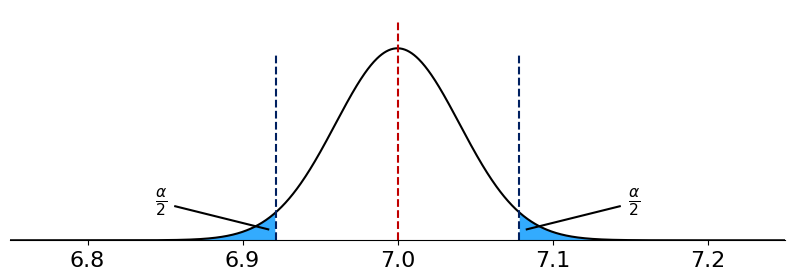

Python code for this plot: (Note: this script raises an exception after producing the figure.)
# %%
import numpy as np
import matplotlib.pyplot as plt
from scipy.stats import norm
from matplotlib.animation import FuncAnimation
from matplotlib.collections import PolyCollection
# matplotlib parameters to ensure correctness of Chinese characters 
plt.rcParams["font.family"] = 'sans-serif'
plt.rcParams['font.sans-serif']=['Arial Unicode MS', 'SimHei'] # Chinese font
plt.rcParams['axes.unicode_minus']=False # correct minus sign

plt.rcParams["font.size"] = 16
plt.rcParams["xtick.labelsize"] = 16
plt.rcParams["ytick.labelsize"] = 16
plt.rcParams["axes.spines.top"] = False
plt.rcParams["axes.spines.right"] = False
#%%
prefix = 'Hypothesis_movie'
class UpdateFigure:
    def __init__(self, 
        ax:plt.Axes, dx:float=0.05):
        """Plot the first frame for the animation.

        Args:
            ax (plt.Axes): axes of flight icons.
        """

        self.ax = ax
        self.ax.spines["left"].set_visible(False)
        self.dx = dx
        self.mean = 7.0
        self.sigma = 0.04
        self.th = 0.0784
        self.x = np.linspace(-0.25,0.25,1000) + self.mean

        self.ax.set_xlim(self.x[0],self.x[-1])
        self.ax.set_ylim(0, 12.0)
        self.norm = norm(loc=self.mean, scale=self.sigma)
        self.gauss = self.norm.pdf
        self.isf = self.norm.isf(0.025)
        self.ppf = self.norm.ppf(0.025)
        self.ax.set_yticks([])

        # start ploting
        plt.savefig(prefix+'_step1.pdf')
        self.line = self.ax.plot(self.x,self.gauss(self.x), color='k', zorder=1)
        plt.savefig(prefix+'_step2.pdf')
        self.ax.axvline(self.mean, ymax=0.95, ls='--', color='#C00000')

        vline0 = self.ax.axvline(norm.isf(0.025, loc=self.mean, scale=self.sigma), ymax=0.8, ls='--', color='#002060')
        vline1 = self.ax.axvline(norm.ppf(0.025, loc=self.mean, scale=self.sigma), ymax=0.8, ls='--', color='#002060')
        self.vlines = [vline0, vline1]
        plt.savefig(prefix+'_step3.pdf')

        shade_verts = [
            self._shading_verts(self.isf, 'right'), 
            self._shading_verts(self.ppf, 'left'),
        ]
        self.shades = [
            PolyCollection(verts, fc='#0096FE', alpha=0.8, zorder=0)
            for verts in shade_verts
        ]
        [self.ax.add_collection(shade) for shade in self.shades]
        stick0, text0 = self.create_text(self.isf, 'right')
        stick1, text1 = self.create_text(self.ppf, 'left')
        self.texts = [text0, text1]
        self.sticks = [stick0, stick1]
        plt.savefig(prefix+'_step4.pdf')

    def create_text(self, x, direction='right'):
        height = 1.2
        width = 0.06
        offset = 0.005
        if direction == 'right':
            stick, = self.ax.plot(x+np.array([offset, offset+width]),self.gauss(x+offset)/2+np.array([0., height]), color='k', zorder=1)
            text = self.ax.text(x+offset+0.005+width, height+self.gauss(x+offset)/2, r'$\frac{\alpha}{2}$', ha='left')
        elif direction == 'left':
            stick, = self.ax.plot(x-np.array([offset, offset+width]),self.gauss(x-offset)/2+np.array([0., height]), color='k', zorder=1)
            text = self.ax.text(x-offset-0.005-width, height+self.gauss(x-offset)/2, r'$\frac{\alpha}{2}$', ha='right')
        return stick, text

    def update_text(self, x, stick, text, direction='right'):
        height = 1.2
        width = 0.06
        offset = 0.005
        if direction == 'right':
            stick.set_data(x+np.array([offset, offset+width]),self.gauss(x+offset)/2+np.array([0., height]))
            text.set_position((x+offset+0.005+width, height+self.gauss(x+offset)/2))
        elif direction == 'left':
            stick.set_data(x-np.array([offset, offset+width]),self.gauss(x-offset)/2+np.array([0., height]))
            text.set_position((x-offset-0.005-width, height+self.gauss(x-offset)/2))
        return stick, text

    def update_gauss(self):
        self.line[0].set_data(self.x,self.gauss(self.x))

    def update_vlines(self):
        [self.vlines[i].set_data(np.ones(2)*val, [0,0.8]) for i, val in enumerate((self.isf, self.ppf))]

    def _shading_verts(self, x, direction='right'):
        if direction == 'right':
            _x = self.x[self.x>=x]
            _y = self.gauss(self.x[self.x>=x])
        elif direction == 'left':
            _x = self.x[self.x<=x]
            _y = self.gauss(self.x[self.x<=x])
        verts = [[_xx, _yy] for _xx, _yy in zip(_x, _y)]
        verts += [[_x[-1], 0],[_x[0], 0]]
        return np.array([verts])

    # def __call__(self, i):
    #     # This way the plot can continuously run and we just keep
    #     # watching new realizations of the process
    #     depsilon=1.5e-4
    #     eps = 0.025-i*depsilon
    #     self.isf = self.norm.isf(eps)
    #     self.ppf = self.norm.ppf(eps)
    #     self.update_vlines()
    #     shade_verts = [
    #         self._shading_verts(self.isf, 'right'), 
    #         self._shading_verts(self.ppf, 'left' ),
    #     ]
    #     [shade.set_verts(verts) for shade, verts in zip(self.shades, shade_verts)]
    #     self.update_text(self.isf, self.sticks[0], self.texts[0], 'right')
    #     self.update_text(self.ppf, self.sticks[1], self.texts[1], 'left')
    #     return self.line

    def __call__(self, i):
        # This way the plot can continuously run and we just keep
        # watching new realizations of the process
        self.norm = norm(loc=self.mean, scale=self.sigma-i*self.dx)
        self.gauss = self.norm.pdf
        self.isf = self.norm.isf(0.025)
        self.ppf = self.norm.ppf(0.025)
        self.update_gauss()
        self.update_vlines()
        shade_verts = [
            self._shading_verts(self.isf, 'right'), 
            self._shading_verts(self.ppf, 'left'),
        ]
        [shade.set_verts(verts) for shade, verts in zip(self.shades, shade_verts)]
        self.update_text(self.isf, self.sticks[0], self.texts[0], 'right')
        self.update_text(self.ppf, self.sticks[1], self.texts[1], 'left')
        return self.line
fig, ax = plt.subplots(1,1, figsize=(10,3),dpi=400)

# create a figure updater
ud = UpdateFigure(ax, dx=0.00014)
# user FuncAnimation to generate frames of animation
anim = FuncAnimation(fig, ud, frames=121, blit=True)
# save animation as *.mp4
anim.save('hypothesis_movie.mp4', fps=60, dpi=400, codec='libx264', bitrate=-1, extra_args=['-pix_fmt', 'yuv420p'])
# %%